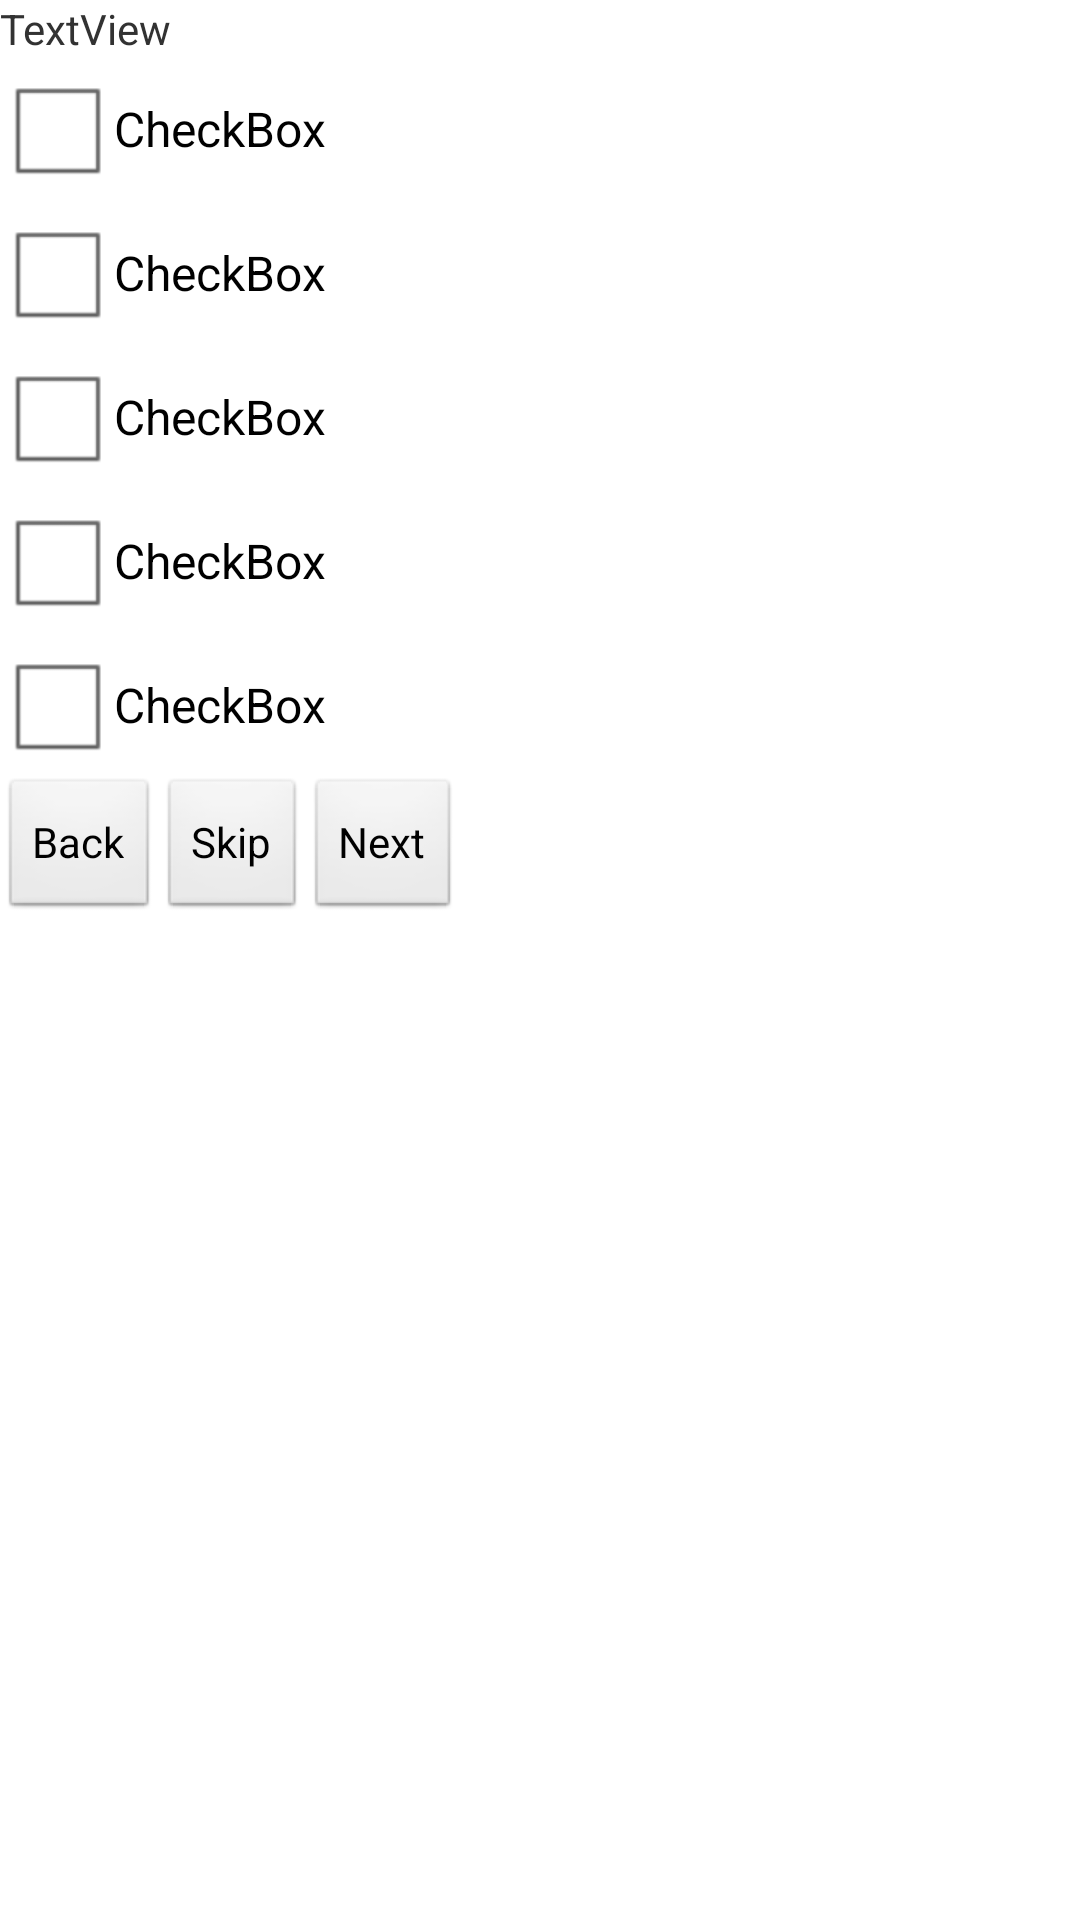

Android layout source for this screen:
<!-- AndroidManifest.xml: application theme android:Theme.Light -->
<!-- res/layout/survey_checkboxes.xml -->
<?xml version="1.0" encoding="utf-8"?>
<TableLayout
  xmlns:android="http://schemas.android.com/apk/res/android"
  android:id="@+id/checkboxes"
  android:orientation="vertical"
  android:layout_width="fill_parent"
  android:layout_height="fill_parent">  
<TextView
android:id="@+id/question"
android:layout_width="wrap_content"
android:layout_height="wrap_content"
android:text="TextView"
>
</TextView>
<CheckBox
android:id="@+id/b_answer1"
android:layout_width="wrap_content"
android:layout_height="wrap_content"
android:text="CheckBox"
>
</CheckBox>
<CheckBox
android:id="@+id/b_answer2"
android:layout_width="wrap_content"
android:layout_height="wrap_content"
android:text="CheckBox"
>
</CheckBox>
<CheckBox
android:id="@+id/b_answer3"
android:layout_width="wrap_content"
android:layout_height="wrap_content"
android:text="CheckBox"
>
</CheckBox>
<CheckBox
android:id="@+id/b_answer4"
android:layout_width="wrap_content"
android:layout_height="wrap_content"
android:text="CheckBox"
>
</CheckBox>
<CheckBox
android:id="@+id/b_answer5"
android:layout_width="wrap_content"
android:layout_height="wrap_content"
android:text="CheckBox"
>
</CheckBox>
<TableRow
android:id="@+id/controlview"
android:layout_width="fill_parent"
android:layout_height="wrap_content"
android:orientation="horizontal"
>
<Button
android:id="@+id/back"
android:layout_width="wrap_content"
android:layout_height="wrap_content"
android:text="Back"
>
</Button>
<Button
android:id="@+id/skip"
android:layout_width="wrap_content"
android:layout_height="wrap_content"
android:text="Skip"
>
</Button>
<Button
android:id="@+id/next"
android:layout_width="wrap_content"
android:layout_height="wrap_content"
android:text="Next"
>
</Button>
</TableRow>
  
</TableLayout>
<!-- resources referenced by this layout -->
<resources>

</resources>
